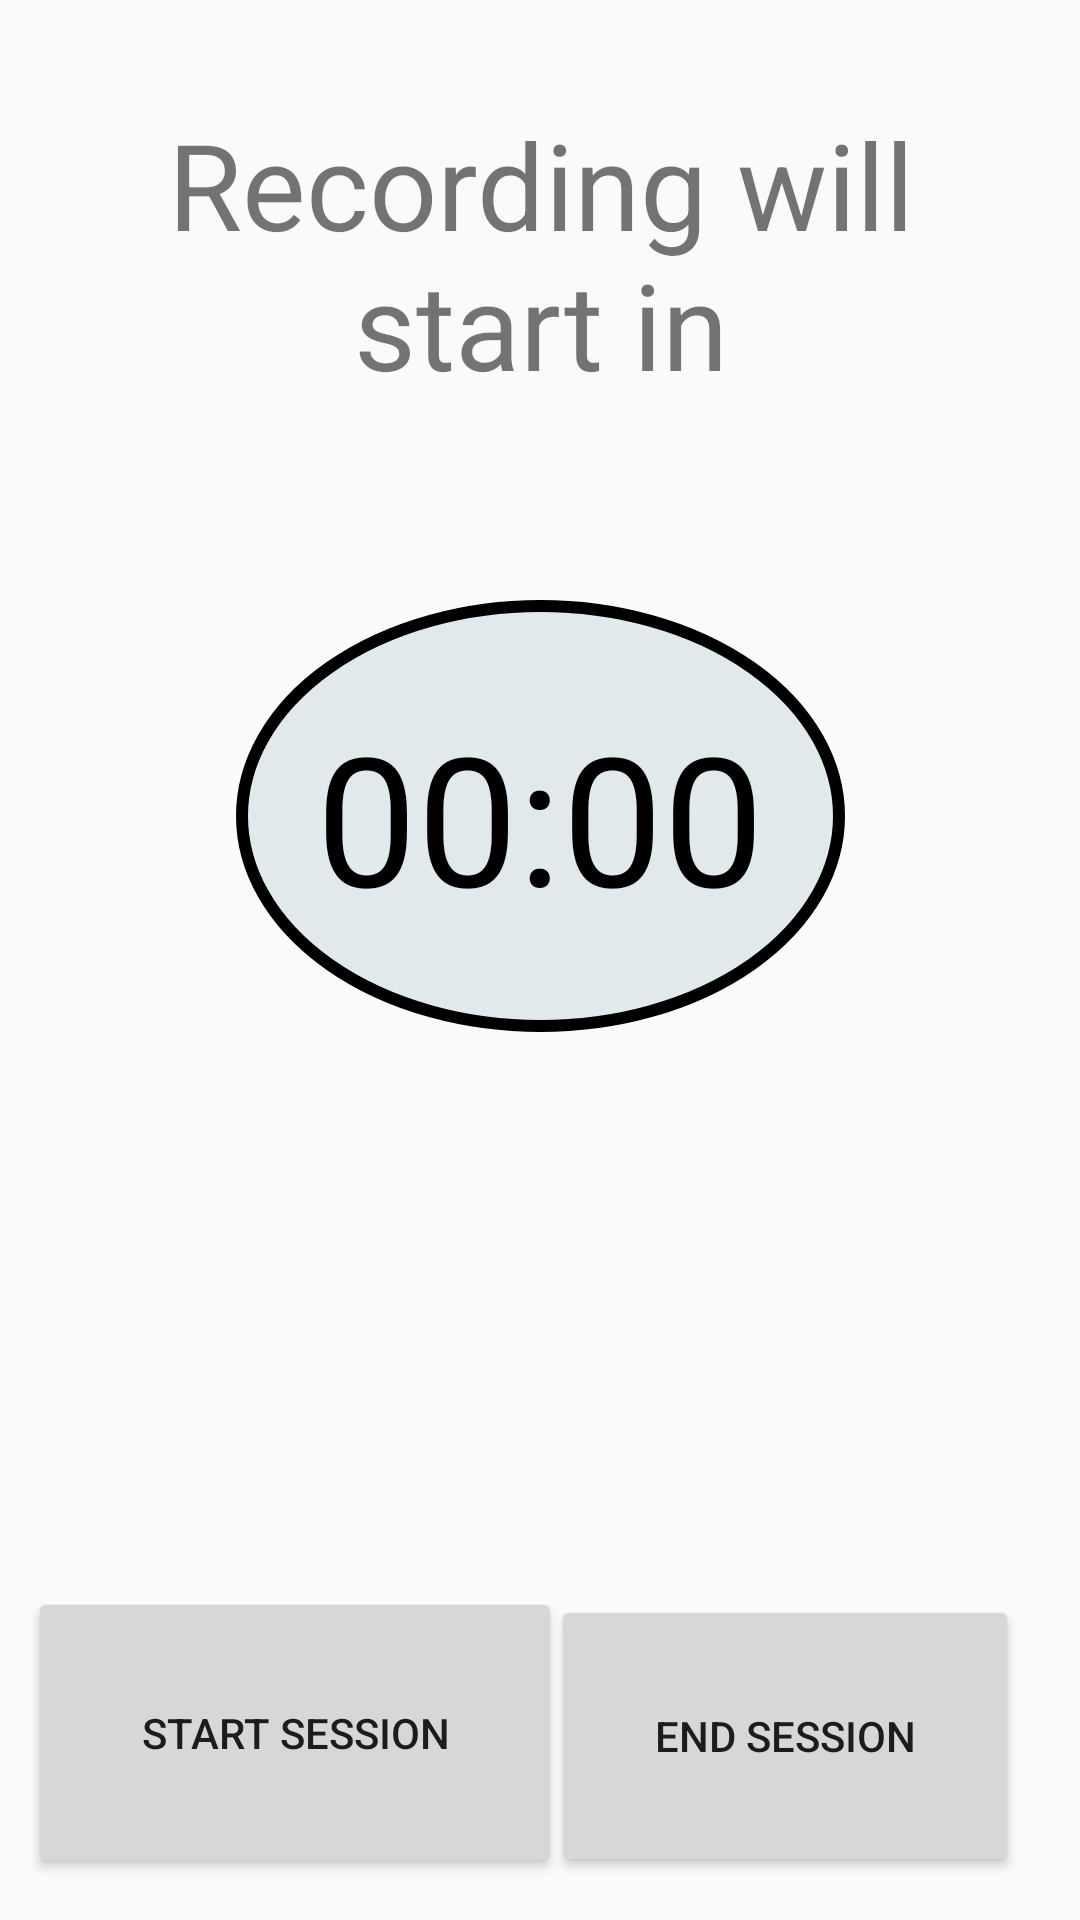

Layout XML and referenced resources for this Android screen:
<!-- AndroidManifest.xml: application theme Theme.SnoreHelp -->
<!-- res/layout/activity_recordding1.xml -->
<?xml version="1.0" encoding="utf-8"?>
<androidx.constraintlayout.widget.ConstraintLayout xmlns:android="http://schemas.android.com/apk/res/android"
    xmlns:app="http://schemas.android.com/apk/res-auto"
    xmlns:tools="http://schemas.android.com/tools"
    android:layout_width="match_parent"
    android:layout_height="match_parent"
    tools:context=".RecorddingActivity1"
  >

    <TextView
        android:id="@+id/textView"
        android:layout_width="338dp"
        android:layout_height="124dp"
        android:gravity="center"
        android:text="Recording will start in"
        android:textSize="40dp"

        app:layout_constraintBottom_toBottomOf="parent"
        app:layout_constraintEnd_toEndOf="parent"
        app:layout_constraintHorizontal_bias="0.493"
        app:layout_constraintStart_toStartOf="parent"
        app:layout_constraintTop_toTopOf="parent"
        app:layout_constraintVertical_bias="0.044" />


    <TextView
        android:id="@+id/record_filename"
        android:layout_width="119dp"
        android:layout_height="40dp"
        android:gravity="center"
        android:text="Tap to buton"
        android:textColor="@color/black"
        android:textSize="30sp"
        app:layout_constraintBottom_toBottomOf="parent"
        app:layout_constraintHorizontal_bias="0.123"
        app:layout_constraintLeft_toLeftOf="parent"
        app:layout_constraintRight_toRightOf="parent"
        app:layout_constraintTop_toTopOf="parent"
        app:layout_constraintVertical_bias="0.943"
        android:visibility="gone"/>

    <Chronometer
        android:id="@+id/record_timer"
        android:layout_width="203dp"
        android:layout_height="144dp"
        android:background="@drawable/cicrclebg"
        android:gravity="center"
        android:textColor="@color/black"
        android:textSize="60sp"
        app:layout_constraintBottom_toBottomOf="parent"
        app:layout_constraintEnd_toEndOf="parent"
        app:layout_constraintStart_toStartOf="parent"
        app:layout_constraintTop_toTopOf="parent"
        app:layout_constraintVertical_bias="0.403" />




    <Button
        android:id="@+id/record_btn"
        android:layout_width="178dp"
        android:layout_height="97dp"
        android:text="Start session"
        android:onClick="recosstart"
        app:layout_constraintBottom_toBottomOf="parent"
        app:layout_constraintEnd_toEndOf="parent"
        app:layout_constraintHorizontal_bias="0.051"
        app:layout_constraintStart_toStartOf="parent"
        app:layout_constraintTop_toTopOf="parent"
        app:layout_constraintVertical_bias="0.974" />

    <Button
        android:id="@+id/record_list_btn"
        android:layout_width="156dp"
        android:layout_height="94dp"
        android:text="End session"
        android:onClick="btnendsession"
        app:layout_constraintBottom_toBottomOf="parent"
        app:layout_constraintEnd_toEndOf="parent"
        app:layout_constraintHorizontal_bias="0.901"
        app:layout_constraintStart_toStartOf="parent"
        app:layout_constraintTop_toTopOf="parent"
        app:layout_constraintVertical_bias="0.974" />

</androidx.constraintlayout.widget.ConstraintLayout>
<!-- resources referenced by this layout -->
<resources>
  <!-- drawable cicrclebg (drawable) -->
  <?xml version="1.0" encoding="utf-8"?>
  <shape
      android:shape="oval"
      xmlns:android="http://schemas.android.com/apk/res/android">
      <solid
          android:color="#E1E9EC"/>
      <stroke
          android:width="4dp"
          android:color="@color/black"/>
  
  
  </shape>
  <style name="Theme.SnoreHelp" parent="Theme.AppCompat.DayNight.DarkActionBar">
          
          <item name="colorPrimary">@color/purple_500</item>
          <item name="colorPrimaryVariant">@color/purple_700</item>
          <item name="colorOnPrimary">@color/white</item>
          
          <item name="colorSecondary">@color/teal_200</item>
          <item name="colorSecondaryVariant">@color/teal_700</item>
          <item name="colorOnSecondary">@color/black</item>
          
          <item name="android:statusBarColor" tools:targetApi="l">?attr/colorPrimaryVariant</item>
          
      </style>
      //heme.MaterialComponents.DayNight.DarkActionBar
  <!-- not gathered from this repository: default colours our renderer supplied (Android Studio template values) -->
  <color name="purple_500">#FF6200EE</color>
  <color name="purple_700">#FF3700B3</color>
  <color name="teal_200">#FF03DAC5</color>
  <color name="teal_700">#FF018786</color>
  <color name="black">#FF000000</color>
  <color name="white">#FFFFFFFF</color>
</resources>
